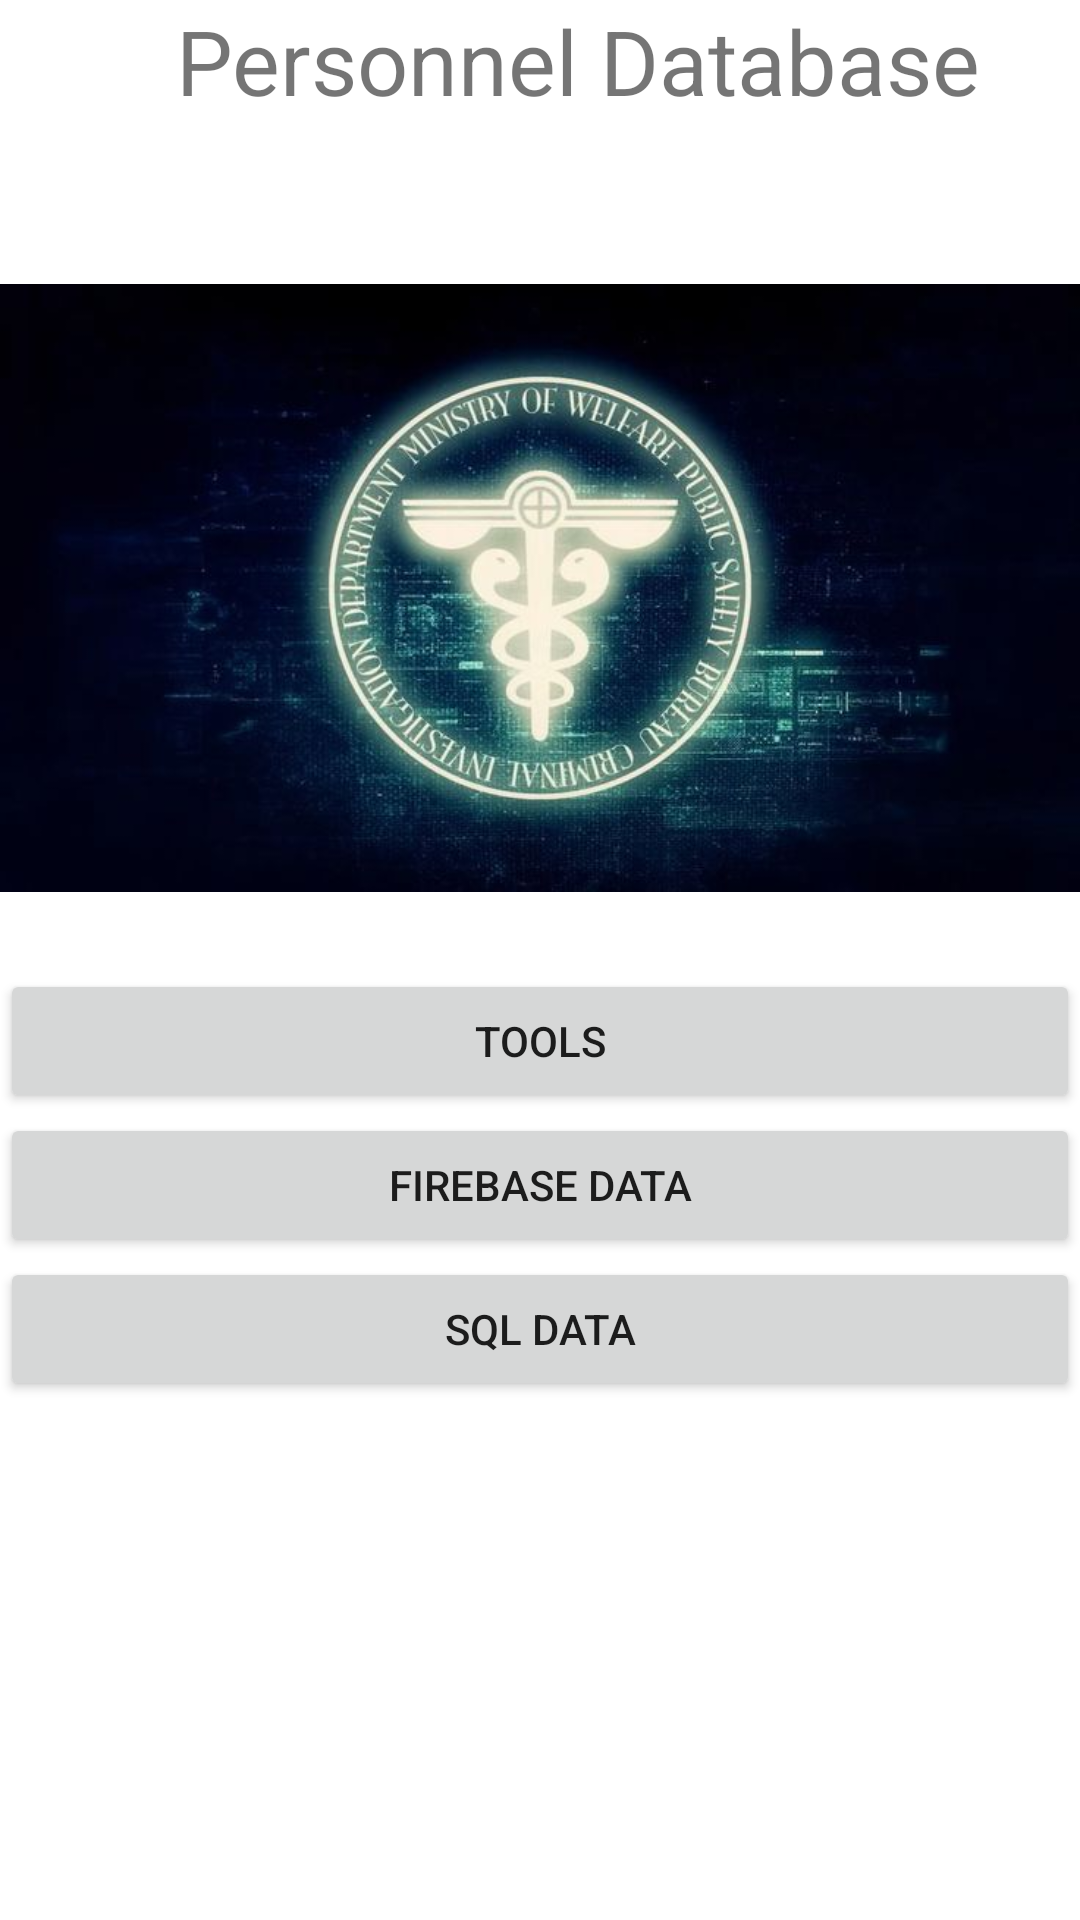

Here is an Android app screen rendered from its layout file. Give the layout XML and the strings, colors and styles it references.
<!-- AndroidManifest.xml: application theme Theme.ProjectFinal1 -->
<!-- res/layout/activity_main.xml -->
<?xml version="1.0" encoding="utf-8"?>
<LinearLayout xmlns:android="http://schemas.android.com/apk/res/android"
    xmlns:app="http://schemas.android.com/apk/res-auto"
    xmlns:tools="http://schemas.android.com/tools"
    android:layout_width="match_parent"
    android:layout_height="match_parent"
    android:orientation="vertical"
    tools:context=".MainActivity">

    <TextView
        android:layout_width="match_parent"
        android:layout_height="69dp"
        android:text="        Personnel Database"
        android:textSize="30sp" />

    <ImageView
        android:id="@+id/imageView"
        android:layout_width="match_parent"
        android:layout_height="254dp"
        app:srcCompat="@drawable/wally" />

    <Button
        android:id="@+id/tool"
        android:layout_width="match_parent"
        android:layout_height="wrap_content"
        android:text="Tools" />

    <Button
        android:id="@+id/fire"
        android:layout_width="match_parent"
        android:layout_height="wrap_content"
        android:text="FireBase DaTA" />

    <Button
        android:id="@+id/data"
        android:layout_width="match_parent"
        android:layout_height="wrap_content"
        android:text="SQL Data" />

</LinearLayout>
<!-- resources referenced by this layout -->
<resources>
  <!-- drawable wally: jpg bitmap (drawable-v24, 36438 bytes) -->
  <style name="Theme.ProjectFinal1" parent="Theme.MaterialComponents.DayNight.DarkActionBar">
          
          <item name="colorPrimary">@color/purple_500</item>
          <item name="colorPrimaryVariant">@color/purple_700</item>
          <item name="colorOnPrimary">@color/white</item>
          
          <item name="colorSecondary">@color/teal_200</item>
          <item name="colorSecondaryVariant">@color/teal_700</item>
          <item name="colorOnSecondary">@color/black</item>
          
          <item name="android:statusBarColor" tools:targetApi="l">?attr/colorPrimaryVariant</item>
          
      </style>
  <!-- not gathered from this repository: default colours our renderer supplied (Android Studio template values) -->
  <color name="purple_500">#FF6200EE</color>
  <color name="purple_700">#FF3700B3</color>
  <color name="teal_200">#FF03DAC5</color>
  <color name="teal_700">#FF018786</color>
  <color name="black">#FF000000</color>
  <color name="white">#FFFFFFFF</color>
</resources>
